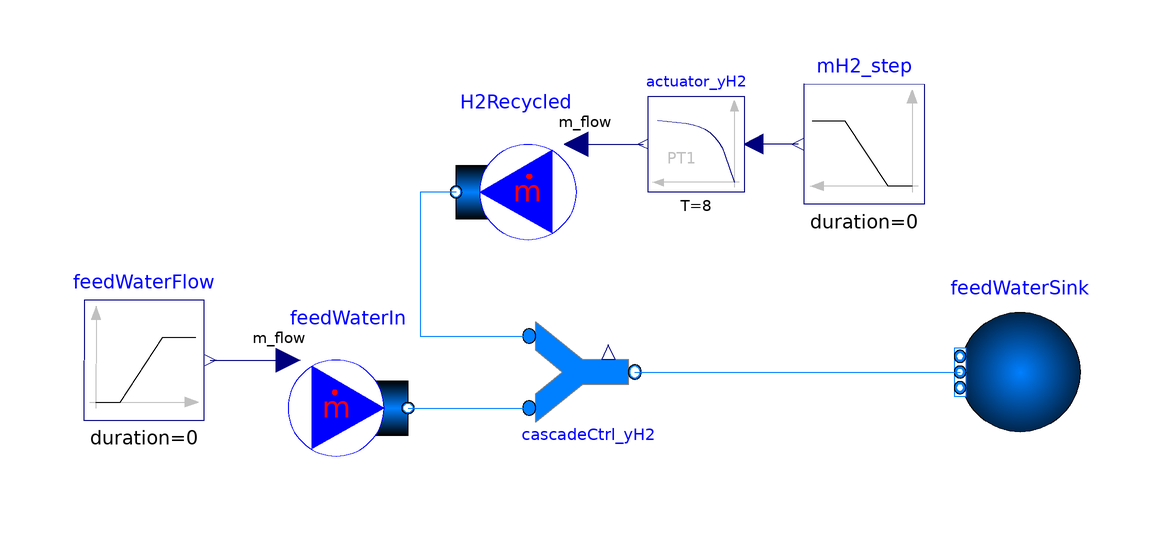

This picture is the connection diagram that the Modelica source below describes through its graphical annotations.

model H2RecycleIdealVessel_module_openLoop_test
  extends Modelica.Icons.Example;

  Modelica.Fluid.Sources.Boundary_pT feedWaterSink(
    use_p_in=false,
    redeclare package Medium =
        Electrolysis.Media.Electrolysis.CathodeGas,
    nPorts=1,
    p=2272222,
    T=556.55)
    annotation (Placement(transformation(extent={{66,-32},{46,-12}})));
  Modelica.Fluid.Sources.MassFlowSource_T feedWaterIn(
    use_m_flow_in=true,
    m_flow=4.484668581,
    redeclare package Medium = Modelica.Media.Water.StandardWater,
    nPorts=1,
    T=556.55)
    annotation (Placement(transformation(extent={{-66,-38},{-46,-18}})));
  Modelica.Blocks.Sources.Ramp feedWaterFlow(
    startTime=100,
    duration=0,
    offset=4.484656434,
    height=0)           annotation (Placement(transformation(
        extent={{10,10},{-10,-10}},
        rotation=180,
        origin={-90,-20})));
  Modelica.Fluid.Sources.MassFlowSource_T H2Recycled(
    redeclare package Medium =
        Electrolysis.Media.Electrolysis.CathodeGas,
    X={1,0},
    nPorts=1,
    m_flow=0.0557584,
    use_m_flow_in=true,
    T=556.55) annotation (Placement(transformation(extent={{-18,-2},{-38,18}})));
  Electrolysis.Fittings.CascadeCtrlIdealVessel_yH2 cascadeCtrl_yH2(
    redeclare package MixtureGas =
        Electrolysis.Media.Electrolysis.CathodeGas,
    redeclare package Steam = Modelica.Media.Water.StandardWater,
    allowFlowReversal=false,
    yH2_setPoint=0.1,
    V=0.125,
    initType_FBctrl_yH2=Modelica.Blocks.Types.Init.SteadyState,
    TSteam_start=556.55)
    annotation (Placement(transformation(extent={{-28,-34},{-6,-10}})));
  Modelica.Blocks.Continuous.FirstOrder actuator_yH2(
    k=1,
    T=8,
    y_start=0.0557584,
    initType=Modelica.Blocks.Types.Init.NoInit)      annotation (Placement(
        transformation(
        extent={{8,-8},{-8,8}},
        rotation=0,
        origin={2,16})));
  Modelica.Blocks.Sources.Ramp mH2_step(
    startTime=100,
    duration=0,
    offset=0.0557584,
    height=0.0557584*0.05) annotation (Placement(transformation(
        extent={{-10,10},{10,-10}},
        rotation=180,
        origin={30,16})));
equation
  connect(feedWaterFlow.y, feedWaterIn.m_flow_in) annotation (Line(points={
          {-79,-20},{-74,-20},{-66,-20}}, color={0,0,127}));
  connect(cascadeCtrl_yH2.mixtureGas_port_3, feedWaterSink.ports[1])
    annotation (Line(points={{-8.2,-22},{-8.2,-22},{46,-22}}, color={0,127,
          255}));
  connect(feedWaterIn.ports[1], cascadeCtrl_yH2.steam_port_2)
    annotation (Line(points={{-46,-28},{-25.8,-28}}, color={0,127,255}));
  connect(H2Recycled.ports[1], cascadeCtrl_yH2.mixtureGas_port_1)
    annotation (Line(points={{-38,8},{-44,8},{-44,-16},{-25.8,-16}}, color=
          {0,127,255}));
  connect(H2Recycled.m_flow_in, actuator_yH2.y)
    annotation (Line(points={{-18,16},{-6.8,16}}, color={0,0,127}));
  connect(mH2_step.y, actuator_yH2.u)
    annotation (Line(points={{19,16},{11.6,16}}, color={0,0,127}));
  annotation (Diagram(coordinateSystem(preserveAspectRatio=false, extent={{-100,
            -100},{100,100}})),
    experiment(StopTime=360, Interval=0.1),
    __Dymola_experimentSetupOutput);
end H2RecycleIdealVessel_module_openLoop_test;